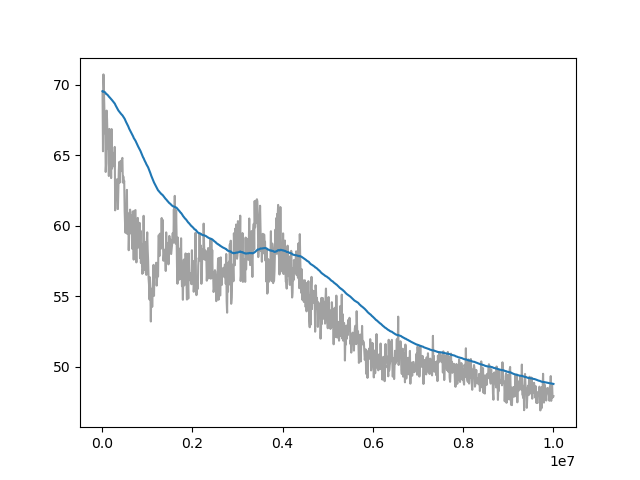

Source data for this figure (header and first rows):
Wall time, Step, Value
1714599781, 10000, 69.54
1714599835, 20000, 65.29
1714599885, 30000, 70.74
1714599937, 40000, 69.67
1714599988, 50000, 68.34
1714600042, 60000, 66.56
1714600095, 70000, 67.72
1714600150, 80000, 63.82
1714600204, 90000, 64.42
1714600259, 100000, 68.17
1714600312, 110000, 67.55
1714600369, 120000, 66.18
1714600428, 130000, 65.47
1714600486, 140000, 65.93
1714600543, 150000, 63.53
1714600601, 160000, 66.87
1714600657, 170000, 65.62
1714600715, 180000, 66.25
1714600776, 190000, 66.02
1714600834, 200000, 63.39
1714600893, 210000, 66.86
1714600952, 220000, 64.06
1714601014, 230000, 65.05
1714601077, 240000, 64.4
1714601140, 250000, 64.67
1714601203, 260000, 65.17
1714601262, 270000, 64.21
1714601322, 280000, 65.59
1714601385, 290000, 61.1
1714601447, 300000, 62.33
1714601513, 310000, 62.46
1714601575, 320000, 62.82
1714601636, 330000, 63.3
1714601702, 340000, 62.46
1714601764, 350000, 61.19
1714601830, 360000, 62.63
1714601894, 370000, 63.93
1714601954, 380000, 64.53
1714602015, 390000, 63.06
1714602075, 400000, 63.97
1714602140, 410000, 64.6
1714602201, 420000, 63.88
1714602260, 430000, 64.09
1714602323, 440000, 64.73
1714602386, 450000, 64.82
1714602447, 460000, 63.07
1714602515, 470000, 63.5
1714602579, 480000, 63.08
1714602641, 490000, 63.19
1714602704, 500000, 61.03
1714602767, 510000, 60.01
1714602828, 520000, 59.5
1714602889, 530000, 61.19
1714602951, 540000, 61.11
1714603012, 550000, 62.55
1714603074, 560000, 59.42
1714603142, 570000, 60.18
1714603203, 580000, 60.88
1714603265, 590000, 58.27
1714603327, 600000, 59.59
... 940 more rows
